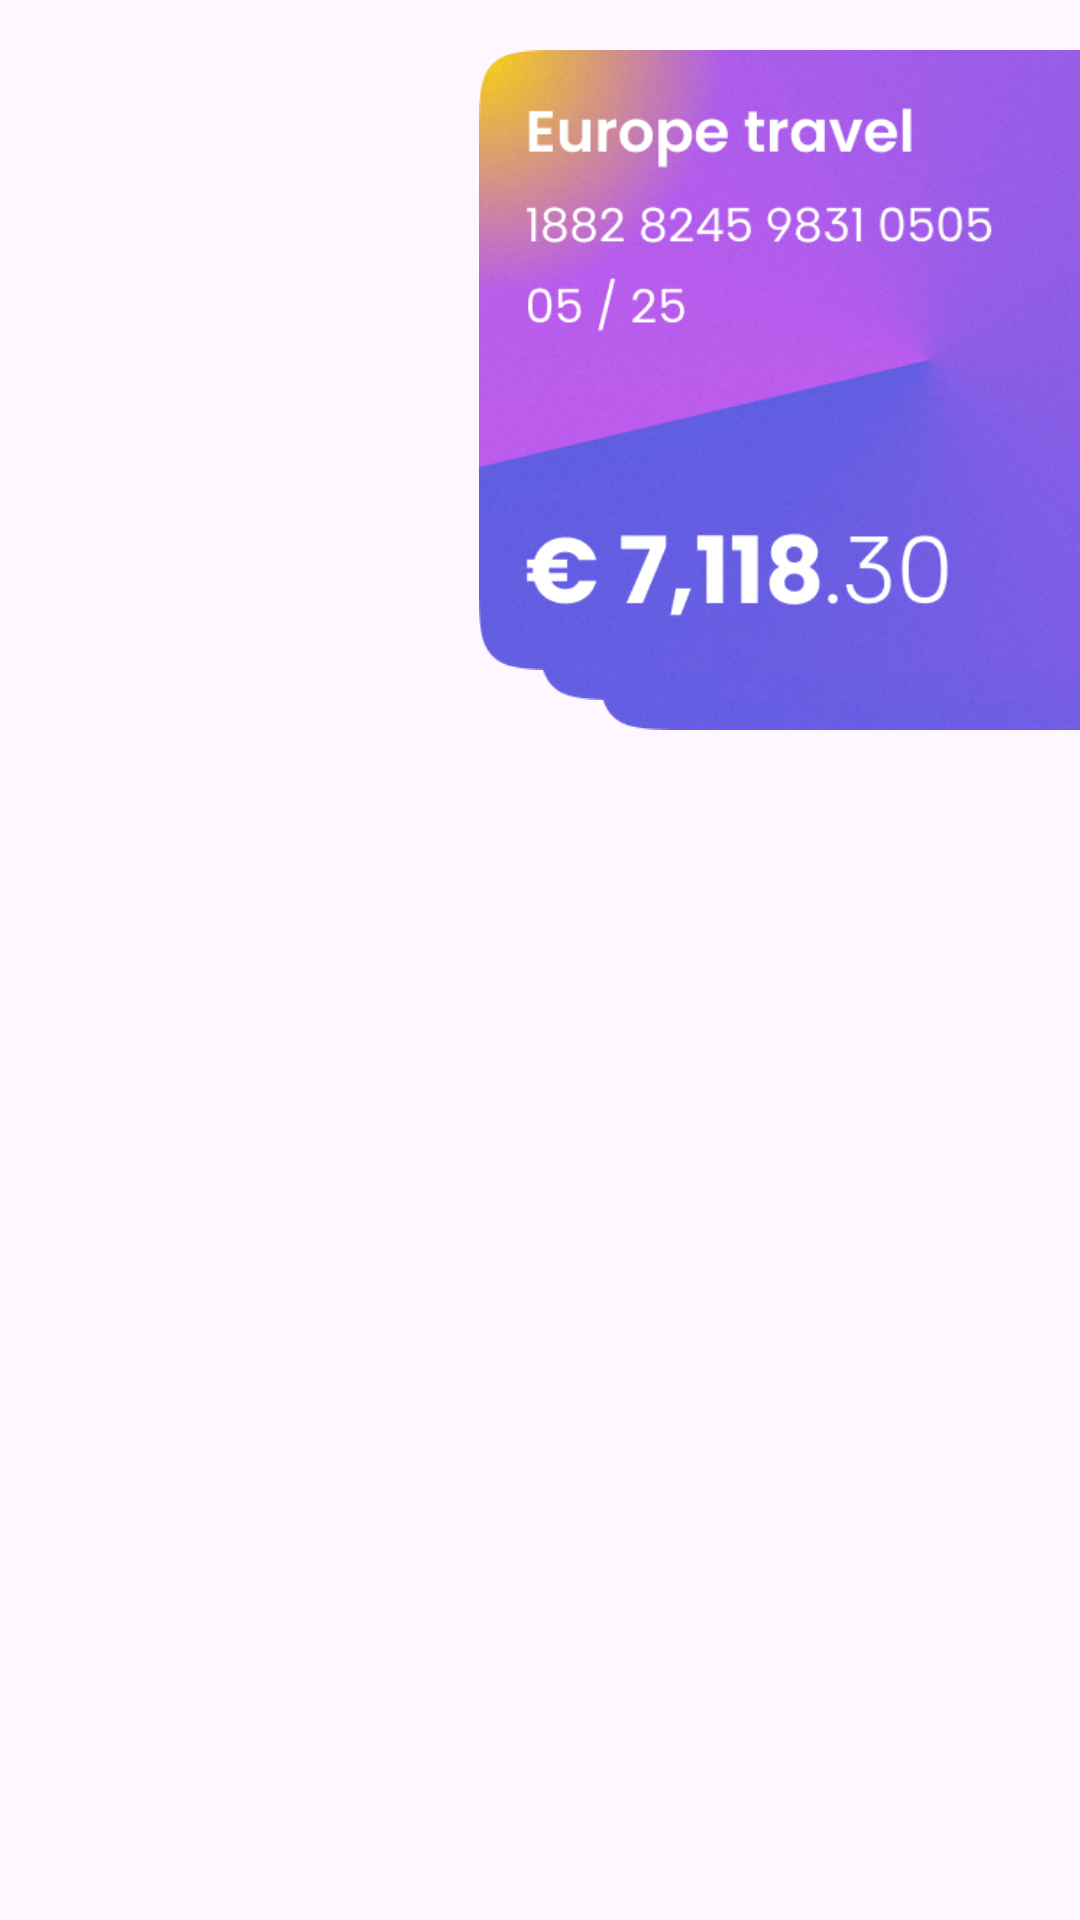

Here is an Android app screen rendered from its layout file. Give the layout XML and the strings, colors and styles it references.
<!-- AndroidManifest.xml: application theme Theme.CardsAnimation -->
<!-- res/layout/fragment_first.xml -->
<?xml version="1.0" encoding="utf-8"?>
<androidx.constraintlayout.widget.ConstraintLayout xmlns:android="http://schemas.android.com/apk/res/android"
    xmlns:tools="http://schemas.android.com/tools"
    android:layout_width="match_parent"
    android:layout_height="match_parent"
    xmlns:app="http://schemas.android.com/apk/res-auto">


    <FrameLayout
        android:id="@+id/cardsFrameLayout"
        android:layout_width="match_parent"
        android:layout_height="300dp"
        app:layout_constraintEnd_toEndOf="parent"
        app:layout_constraintStart_toStartOf="parent"
        app:layout_constraintTop_toTopOf="parent" >
        <ImageView
            android:id="@+id/europe"
            android:layout_width="300dp"
            android:layout_height="220dp"
            android:src="@drawable/europe"
            android:layout_gravity="end"
            android:layout_marginRight="-140dp"
            android:layout_marginTop="30dp"/>
        <ImageView
            android:id="@+id/travel"
            android:layout_width="300dp"
            android:layout_height="220dp"
            android:src="@drawable/europe"
            android:layout_gravity="end"
            android:layout_marginRight="-120dp"
            android:layout_marginTop="20dp"/>
        <ImageView
            android:id="@+id/main"
            android:layout_width="300dp"
            android:layout_height="220dp"
            android:src="@drawable/europe"
            android:layout_gravity="end"
            android:layout_marginRight="-100dp"
            android:layout_marginTop="10dp"/>
    </FrameLayout>

</androidx.constraintlayout.widget.ConstraintLayout>
<!-- resources referenced by this layout -->
<resources>
  <!-- drawable europe: png bitmap (drawable, 400842 bytes) -->
  <style name="Theme.CardsAnimation" parent="Base.Theme.CardsAnimation" />
  <style name="Base.Theme.CardsAnimation" parent="Theme.Material3.DayNight.NoActionBar">
          
          
      </style>
</resources>
